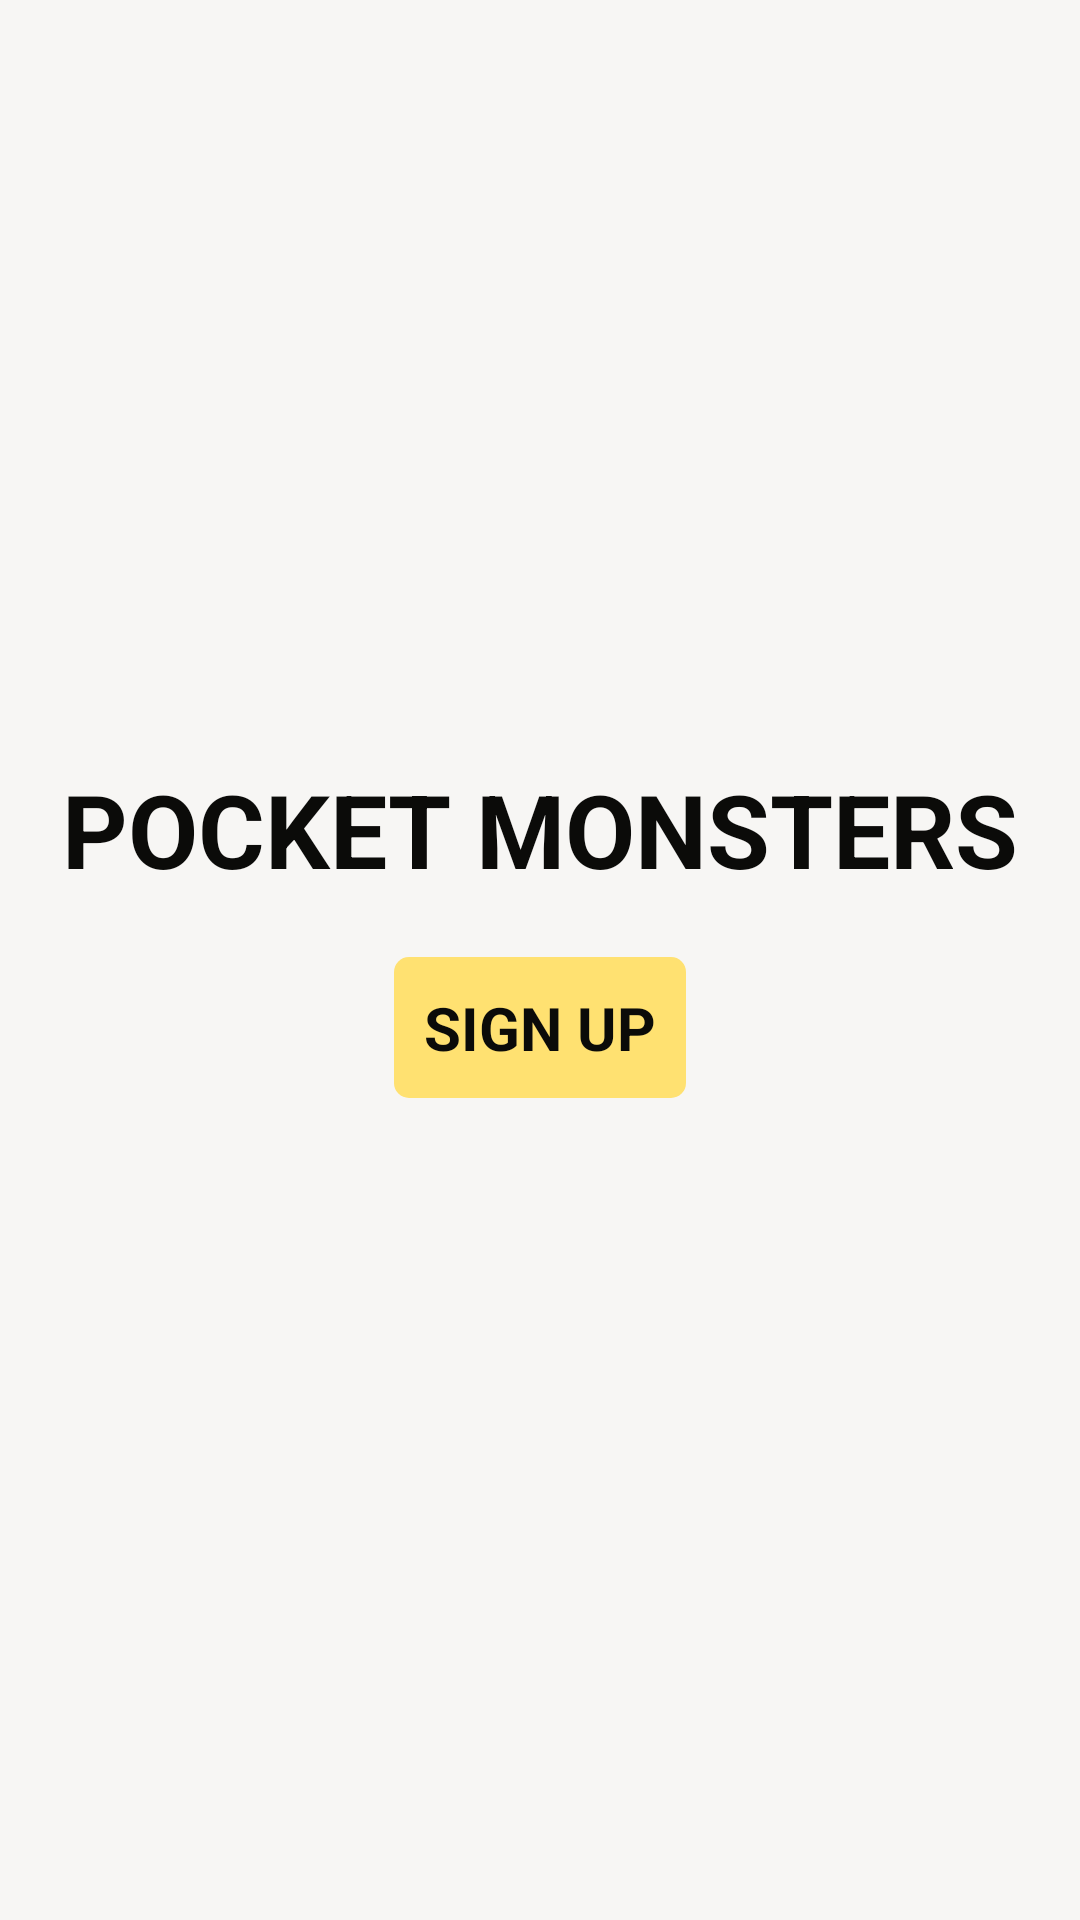

The Android layout XML behind this screen, and the referenced resources:
<!-- AndroidManifest.xml: application theme Theme.MostriDaTasca -->
<!-- res/layout/fragment_registration.xml -->
<?xml version="1.0" encoding="utf-8"?>
<LinearLayout xmlns:android="http://schemas.android.com/apk/res/android"
    xmlns:tools="http://schemas.android.com/tools"
    android:layout_width="match_parent"
    android:layout_height="match_parent"
    android:background="@color/defaultBackground"
    android:gravity="center"
    android:orientation="vertical"
    tools:context=".Fragments.RegistrationFragment">

    <TextView
        android:layout_width="wrap_content"
        android:layout_height="wrap_content"
        android:text="Pocket Monsters"
        android:textAllCaps="true"
        android:textSize="34sp"
        android:textStyle="bold" />

    <Button
        android:id="@+id/signUpButtonRegistration"
        android:layout_width="wrap_content"
        android:layout_height="wrap_content"
        android:layout_margin="20dp"
        android:text="Sign up" />

    <androidx.fragment.app.FragmentContainerView
        android:id="@+id/settingsContainerRegistration"
        android:layout_width="match_parent"
        android:layout_height="wrap_content" />

</LinearLayout>
<!-- resources referenced by this layout -->
<resources>
  <color name="defaultBackground">#f7f6f4</color>
  <style name="Theme.MostriDaTasca" parent="Theme.Design.Light.NoActionBar">
          
          <item name="android:windowFullscreen">true</item>
          <item name="android:windowContentOverlay">@null</item>
          <item name="android:windowBackground">@color/defaultBackground</item>
          <item name="android:textViewStyle">@style/StyledText</item>
          <item name="android:buttonStyle">@style/StyledButton</item>
          <item name="android:imageButtonStyle">@style/StyledImageButton</item>
      </style>
  <style name="StyledText" parent="android:Widget.TextView">
          <item name="android:textSize">18sp</item>
          <item name="android:textColor">@color/text</item>
      </style>
  <style name="StyledButton" parent="android:Widget.Button">
          <item name="android:textSize">20sp</item>
          <item name="android:textAllCaps">true</item>
          <item name="android:textStyle">bold</item>
          <item name="android:textColor">@color/text</item>
          <item name="android:padding">10dp</item>
          <item name="android:layout_height">wrap_content</item>
          <item name="android:background">@drawable/button</item>
      </style>
  <style name="StyledImageButton" parent="android:Widget.ImageButton">
          <item name="android:textSize">20sp</item>
          <item name="android:textColor">#0b0b09</item>
          <item name="android:background">@drawable/round_button</item>
          <item name="android:layout_width">75dp</item>
          <item name="android:layout_height">75dp</item>
          <item name="android:scaleType">centerInside</item>
      </style>
  <color name="text">#0b0b09</color>
  <!-- drawable button (drawable) -->
  <?xml version="1.0" encoding="utf-8"?>
  <shape xmlns:android="http://schemas.android.com/apk/res/android">
      <solid android:color="@color/primary"/> 
  
      <corners android:radius="5dp"/> 
  
      <padding android:left="5dp" android:top="5dp"
          android:right="5dp" android:bottom="5dp"/>
  </shape>
  <!-- drawable round_button (drawable) -->
  <?xml version="1.0" encoding="utf-8"?>
  <shape xmlns:android="http://schemas.android.com/apk/res/android">
      <solid android:color="@color/primary"/> 
  
      <corners android:radius="3000dp"/> 
  
      <padding android:left="10dp" android:top="10dp"
          android:right="10dp" android:bottom="10dp"/>
  </shape>
  <color name="primary">#FFE171</color>
</resources>
